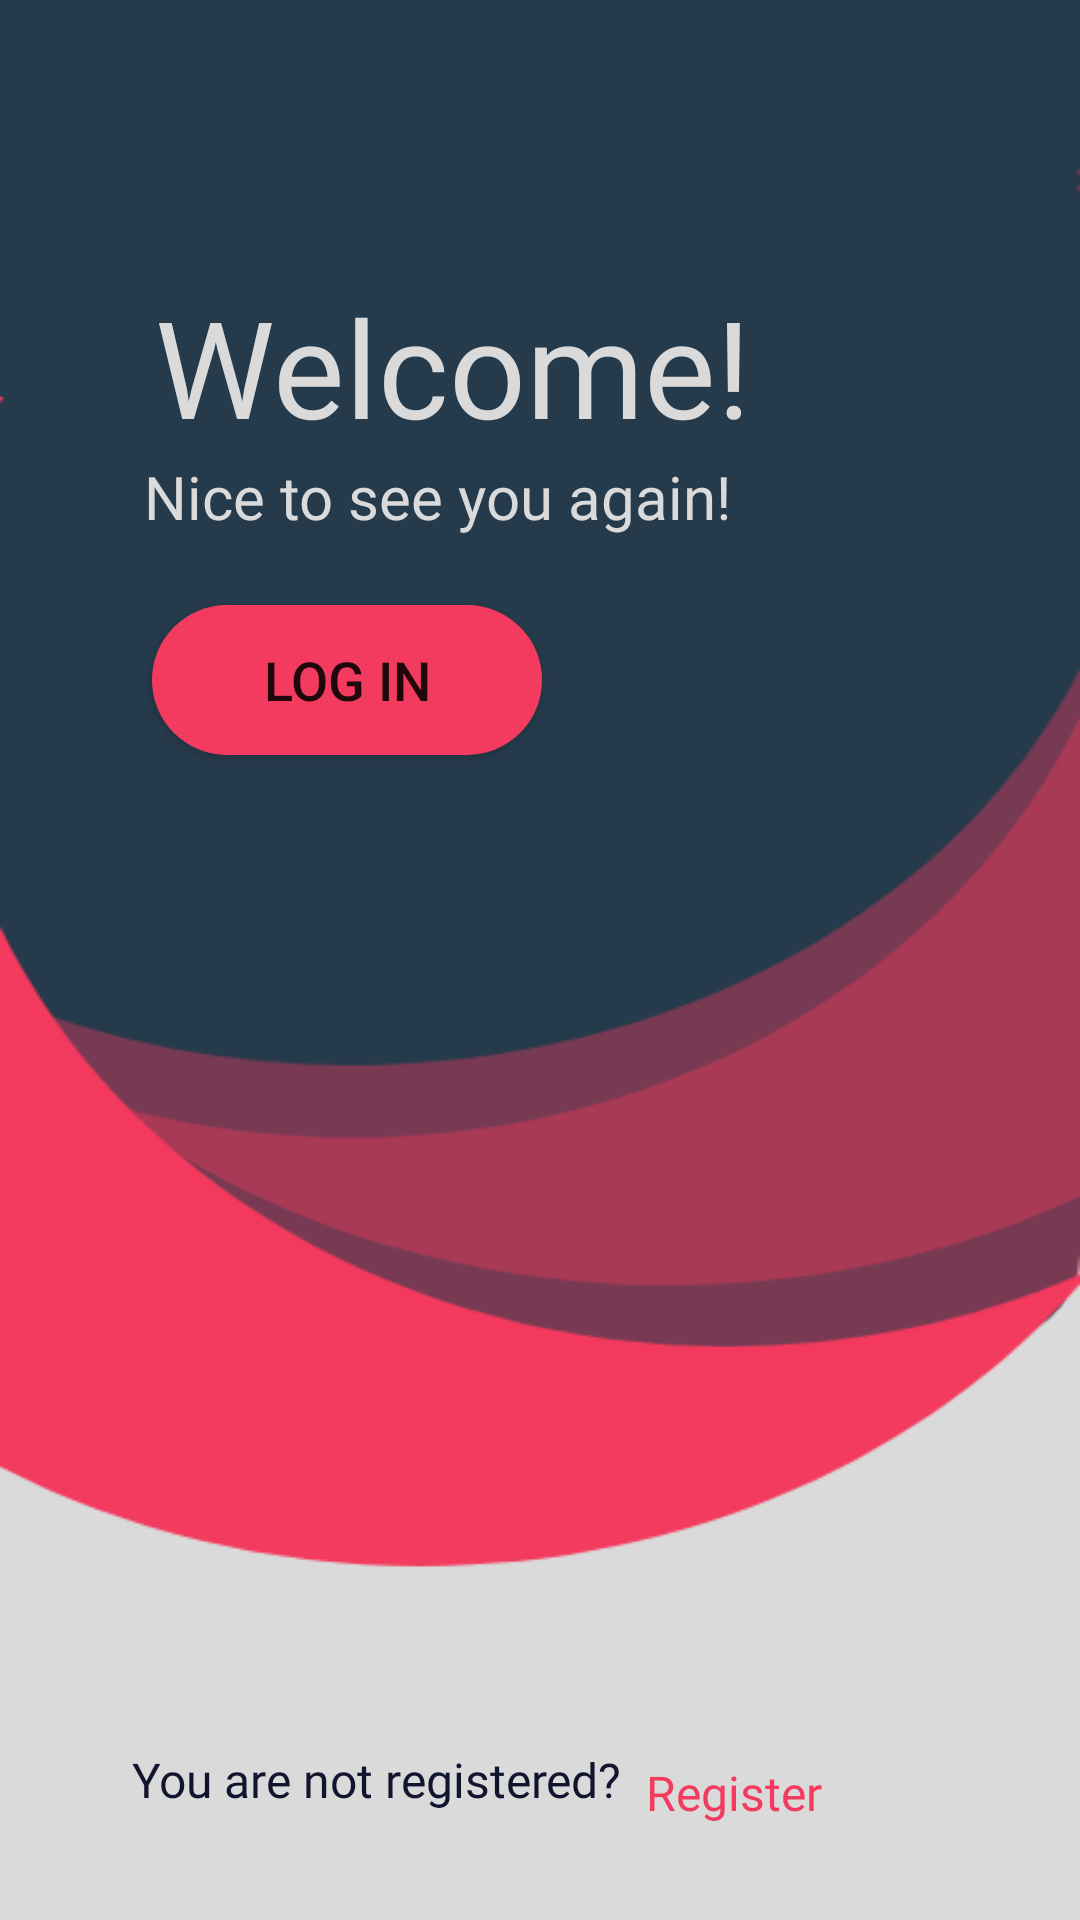

The Android layout XML behind this screen, and the referenced resources:
<!-- AndroidManifest.xml: application theme AppTheme -->
<!-- res/layout/activity_main.xml -->
<?xml version="1.0" encoding="utf-8"?>
<androidx.constraintlayout.widget.ConstraintLayout xmlns:android="http://schemas.android.com/apk/res/android"
    xmlns:app="http://schemas.android.com/apk/res-auto"
    xmlns:tools="http://schemas.android.com/tools"
    android:layout_width="match_parent"
    android:layout_height="match_parent"
    android:background="@drawable/main"
    tools:context="MainActivity">

    <TextView
        android:id="@+id/welcome"
        android:layout_width="wrap_content"
        android:layout_height="wrap_content"
        android:layout_gravity="center"
        android:layout_marginTop="92dp"
        android:fontFamily="@font/poppins_bold"
        android:text="Welcome!"
        android:textColor="@color/colorPrimary"
        android:textSize="45sp"
        app:layout_constraintEnd_toEndOf="parent"
        app:layout_constraintHorizontal_bias="0.321"
        app:layout_constraintStart_toStartOf="parent"
        app:layout_constraintTop_toTopOf="parent" />

    <TextView
        android:id="@+id/meet"
        android:layout_width="wrap_content"
        android:layout_height="wrap_content"
        android:layout_gravity="center"
        android:layout_marginBottom="8dp"
        android:fontFamily="@font/poppins"
        android:text="Nice to see you again!"
        android:textColor="@color/colorPrimary"
        android:textSize="20sp"
        app:layout_constraintBottom_toTopOf="@+id/button"
        app:layout_constraintEnd_toEndOf="parent"
        app:layout_constraintHorizontal_bias="0.293"
        app:layout_constraintStart_toStartOf="parent"
        app:layout_constraintTop_toBottomOf="@+id/welcome"
        app:layout_constraintVertical_bias="0.0" />

    <Button
        android:id="@+id/button"
        android:layout_width="130dp"
        android:layout_height="50dp"
        android:background="@drawable/custom_button"
        android:backgroundTint="#F23B5E"
        android:elevation="100dp"
        android:text="Log in"
        android:textSize="18sp"
        app:cornerRadius="24dp"
        app:layout_constraintBottom_toBottomOf="parent"
        app:layout_constraintEnd_toEndOf="parent"
        app:layout_constraintHorizontal_bias="0.22"
        app:layout_constraintStart_toStartOf="parent"
        app:layout_constraintTop_toTopOf="parent"
        app:layout_constraintVertical_bias="0.342" />

    <TextView
        android:id="@+id/notregister"
        android:layout_width="wrap_content"
        android:layout_height="wrap_content"
        android:layout_marginStart="44dp"
        android:layout_marginBottom="36dp"
        android:fontFamily="@font/poppins"
        android:text="You are not registered?"
        android:textColor="#11142D"
        android:textSize="16sp"
        app:layout_constraintBottom_toBottomOf="parent"
        app:layout_constraintStart_toStartOf="parent"
        app:layout_constraintTop_toBottomOf="@+id/button"
        app:layout_constraintVertical_bias="1.0" />

    <TextView
        android:id="@+id/Register"
        android:layout_width="wrap_content"
        android:layout_height="wrap_content"
        android:fontFamily="@font/poppins"
        android:text="Register"
        android:textColor="#F23B5E"
        android:textSize="16sp"
        app:layout_constraintBottom_toBottomOf="parent"
        app:layout_constraintEnd_toEndOf="parent"
        app:layout_constraintHorizontal_bias="0.086"
        app:layout_constraintStart_toEndOf="@+id/notregister"
        app:layout_constraintTop_toBottomOf="@+id/button"
        app:layout_constraintVertical_bias="0.914" />

</androidx.constraintlayout.widget.ConstraintLayout>
<!-- resources referenced by this layout -->
<resources>
  <color name="colorPrimary">#DADADA</color>
  <!-- drawable custom_button (drawable) -->
  <?xml version="1.0" encoding="utf-8"?>
  <shape xmlns:android="http://schemas.android.com/apk/res/android" android:shape="rectangle">
      <solid android:color="@color/colorAccent"></solid>
      <corners android:radius="50dp"></corners>
  </shape>
  <!-- drawable main: png bitmap (drawable, 22569 bytes) -->
  <style name="AppTheme" parent="Theme.AppCompat.Light.NoActionBar">
          
          <item name="colorPrimary">@color/colorPrimary</item>
          <item name="colorPrimaryDark">@color/colorPrimaryDark</item>
          <item name="colorAccent">@color/colorAccent</item>
      </style>
  <color name="colorAccent">#F23B5E</color>
  <color name="colorPrimaryDark">#253A4B</color>
</resources>
